Run: headless pygame with SDL's dummy video driver; simulated clock (each Clock.tick advances the game by its frame time, no real sleeping); random seed 0; keys injected as events and as key.get_pressed() state; no mouse input.
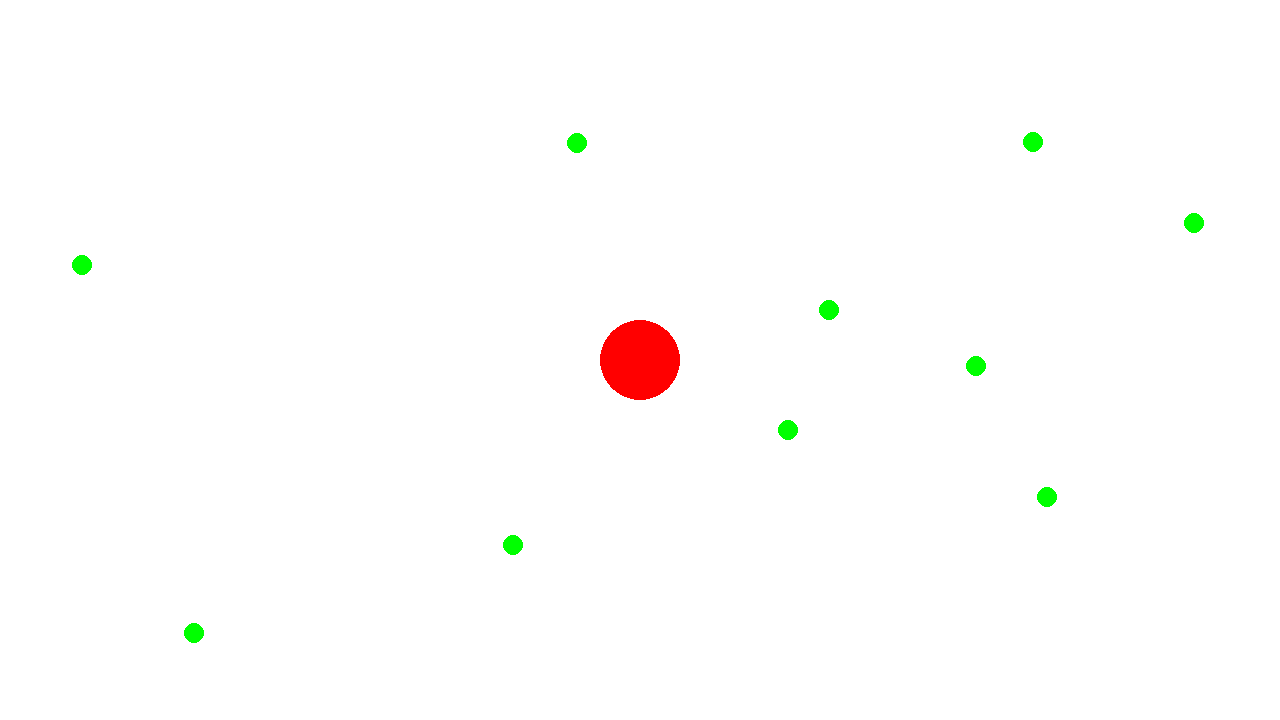
Frame 1 of 4 · flips 1–60 · no input
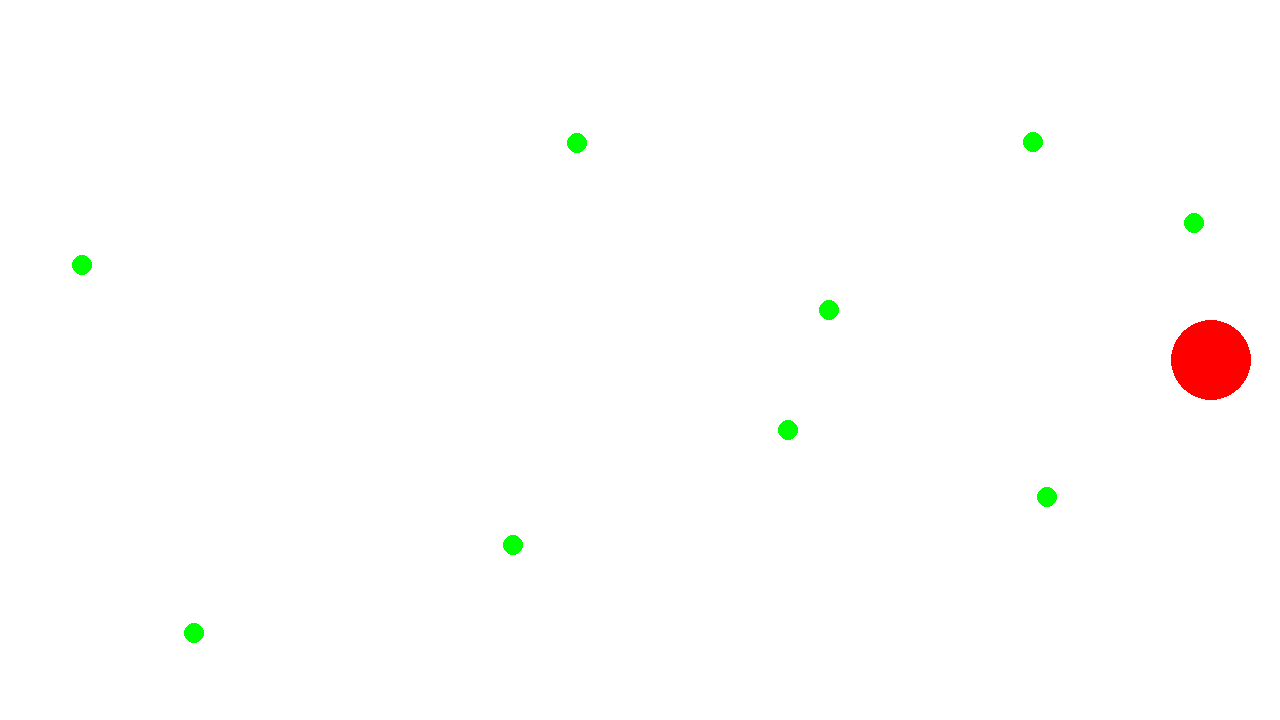
Frame 2 of 4 · flips 61–180 · tapped SPACE, RETURN · held RIGHT (→), D
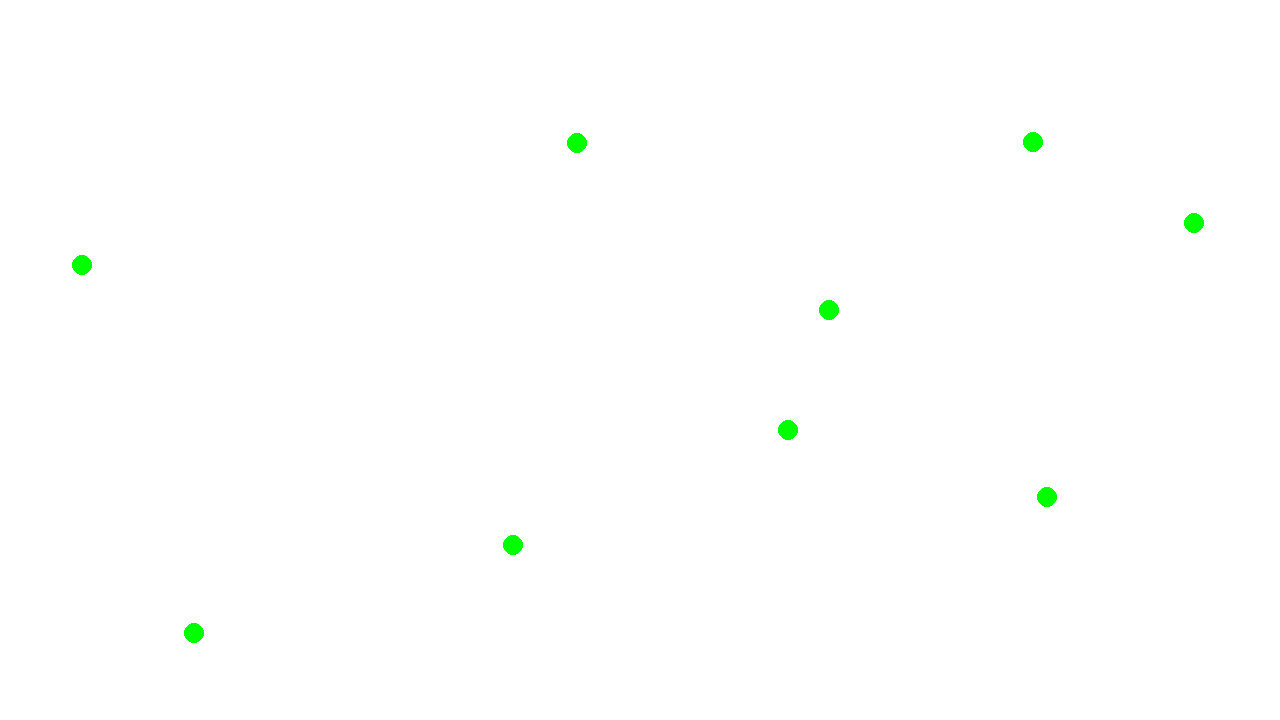
Frame 3 of 4 · flips 181–300 · held DOWN (↓), S
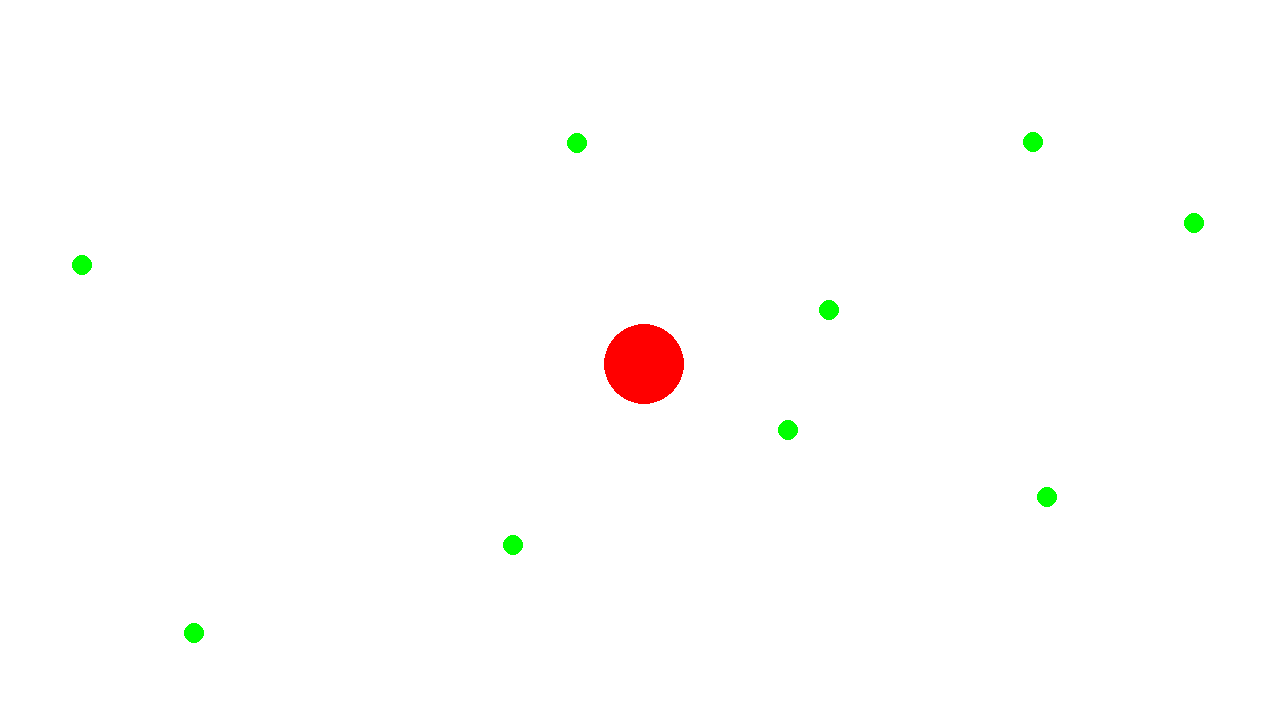
Frame 4 of 4 · flips 301–420 · held LEFT (←), A, UP (↑), W

The pygame program that drew these frames:

import random

import pygame

pygame.init()
FPS = 60
# screen = pygame.display.set_mode((0, 0), pygame.FULLSCREEN)
screen = pygame.display.set_mode((1280, 720))
clock = pygame.time.Clock()
running = True
dt = 0

player_pos = pygame.Vector2(screen.get_width() / 2, screen.get_height() / 2)


class Circle:
    def __init__(self, color, x, y, radius):
        self.radius = radius
        self.color = color
        self.x = x
        self.y = y

    def check_collision(self, other):
        return self.radius + other.radius > ((self.x - other.x) ** 2 + (self.y - other.y) ** 2) ** .5

    def draw_circle(self):
        pygame.draw.circle(screen, self.color, (self.x, self.y), self.radius)


class Player(Circle):
    def player_movement(self, keys):
        if keys[pygame.K_w]:
            self.y -= 300 * dt
        if keys[pygame.K_s]:
            self.y += 300 * dt
        if keys[pygame.K_a]:
            self.x -= 300 * dt
        if keys[pygame.K_d]:
            self.x += 300 * dt


player = Player("red", *player_pos, 40)
green_circles = [Circle("green", random.randint(0, screen.get_width()), random.randint(0, screen.get_height()), 10)
                 for i in range(10)]
# screen.fill("white")
while running:
    for event in pygame.event.get():
        if event.type == pygame.QUIT:
            running = False

    screen.fill("white")
    player.draw_circle()
    to_remove = None
    for green_circle in green_circles:
        green_circle.draw_circle()
        if player.check_collision(green_circle):
            to_remove = green_circle
    if to_remove:
        green_circles.remove(to_remove)
    keys = pygame.key.get_pressed()
    player.player_movement(keys)

    pygame.display.update()
    dt = clock.tick(FPS) / 1000
pygame.quit()
